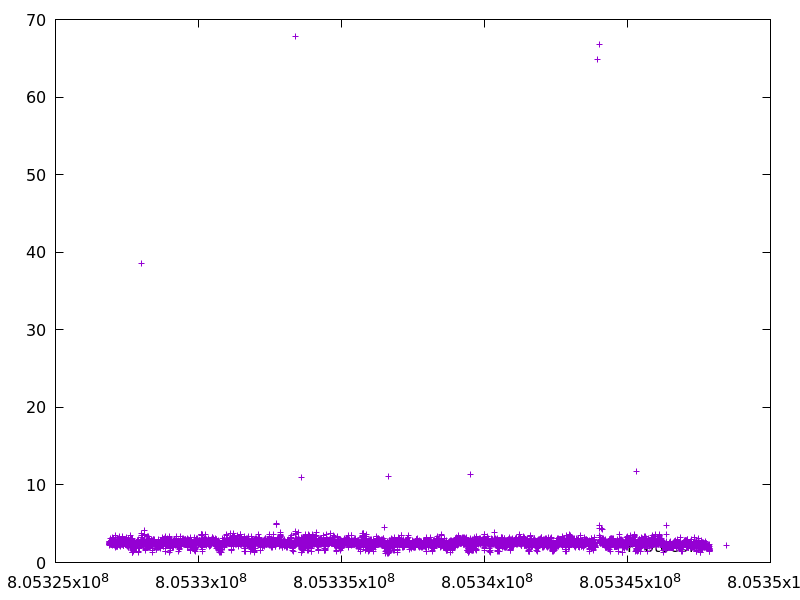

The table this chart was drawn from, first rows:
805326874.7091811, 2.658044
805326877, 2.326
805326879, 2.151
805326882, 2.403
805326885, 2.68
805326887, 2.593
805326890, 2.314
805326892, 2.518
805326895, 2.272
805326897, 2.36
805326900, 2.659
805326902, 2.389
805326905, 2.413
805326908, 2.627
805326910, 2.393
805326913, 2.763
805326916, 2.625
805326918, 2.41
805326921, 2.406
805326923, 2.369
805326926, 2.492
805326928, 2.685
805326931, 2.436
805326934, 3.069
805326937, 2.668
805326939, 2.524
805326942, 2.798
805326945, 2.503
805326948, 2.807
805326950, 2.396
805326953, 2.812
805326956, 2.87
805326959, 2.397
805326961, 2.403
805326963, 2.397
805326966, 2.377
805326969, 2.666
805326971, 2.684
805326974, 2.279
805326976, 2.299
805326979, 3.184
805326982, 2.802
805326985, 2.537
805326987, 2.419
805326990, 2.194
805326992, 2.654
805326995, 2.653
805326998, 2.422
805327000, 2.41
805327003, 2.585
805327006, 2.788
805327008, 2.497
805327011, 2.793
805327014, 2.813
805327017, 2.664
805327019, 2.563
805327022, 2.632
805327025, 2.358
805327027, 2.309
805327030, 2.953
805327033, 2.446
... 8,057 more rows
